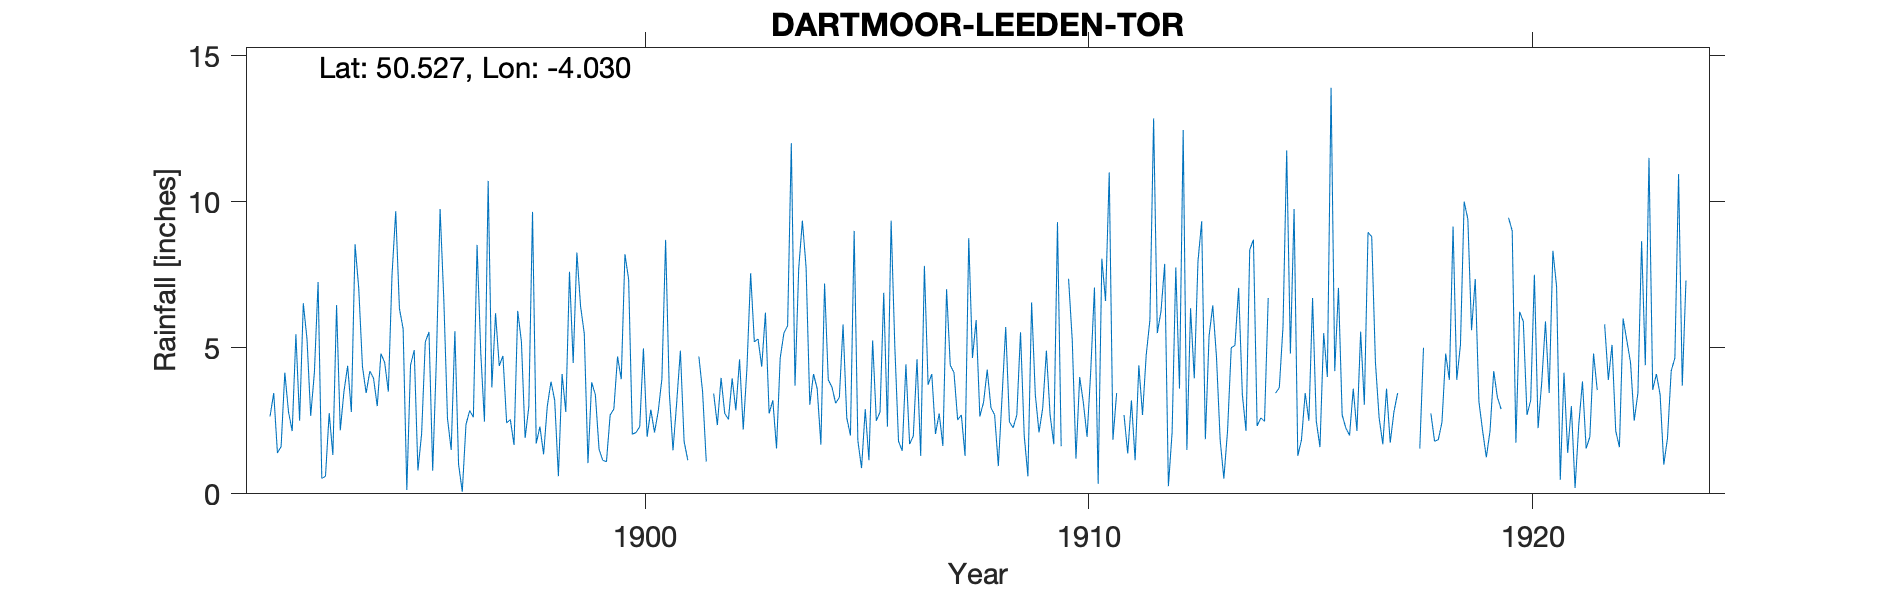

The file beside this chart, header and first rows:
DARTMOOR-LEEDEN-TOR, , , , , , , , , , , , , , , , , , , , , , , 
Grid ref, SX562717, Long, -4.03, Lat, 50.53, Elevation, 1270, ft, , , , , , , , , , , , , , , 
Station no, RR1129, , , , , , , , , , , , , , , , , , , , , , 
, 1890, 1891, 1892, 1893, 1894, 1895, 1896, 1897, 1898, 1899, 1900, 1901, 1902, 1903, 1904, 1905, 1906, 1907, 1908, 1909, 1910, 1911, 1912
January, , , 2.65, 4.15, 7.03, 5.65, 2.58, 3.64, 1.72, 6.42, 8.2, 3.47, 3.43, 5.3, 9.35, 2.6, 9.35, 2.05, 2.65, 2, 7.36, 1.85, 5.5
February, , , 3.45, 7.25, 4.35, 0.13, 1.5, 6.18, 2.3, 5.48, 7.34, 1.49, 2.35, 4.35, 7.75, 2, 5.05, 2.75, 3.13, 0.6, 5.24, 3.45, 6.25
March, , , 1.4, 0.53, 3.45, 4.4, 5.57, 4.38, 1.35, 1.05, 2.04, 3.13, 3.97, 6.2, 3.05, 9, 1.8, 1.64, 4.25, 6.55, 1.2, , 7.87
April, , , 1.62, 0.6, 4.2, 4.92, 1.01, 4.72, 3, 3.82, 2.1, 4.9, 2.75, 2.75, 4.1, 1.82, 1.47, 7, 2.95, 3.4, 4, 2.7, 0.26
May, , , 4.15, 2.76, 3.95, 0.8, 0.07, 2.43, 3.84, 3.39, 2.3, 1.8, 2.55, 3.2, 3.6, 0.88, 4.43, 4.4, 2.7, 2.1, 3.12, 1.38, 2.1
June, , , 2.8, 1.33, 3, 2.05, 2.37, 2.54, 3.2, 1.53, 4.98, 1.15, 3.95, 1.55, 1.68, 2.9, 1.7, 4.15, 0.95, 2.93, 1.95, 3.2, 7.75
July, , , 2.15, 6.46, 4.8, 5.2, 2.85, 1.67, 0.6, 1.15, 1.95, , 2.86, 4.65, 7.2, 1.15, 1.98, 2.53, 3.3, 4.9, 4.22, 1.15, 3.6
August, , , 5.46, 2.17, 4.5, 5.54, 2.62, 6.26, 4.1, 1.1, 2.88, , 4.6, 5.5, 3.9, 5.25, 4.61, 2.7, 5.71, 2.7, 7.06, 4.4, 12.45
September, , , 2.5, 3.51, 3.5, 0.79, 8.52, 5.2, 2.8, 2.7, 2.1, 4.7, 2.2, 5.75, 3.65, 2.5, 1.3, 1.3, 2.46, 1.7, 0.34, 2.7, 1.5
October, , , 6.52, 4.38, 7.5, 4.62, 4.83, 1.91, 7.6, 2.9, 2.82, 3.5, 4.3, 12, 3.1, 2.8, 7.8, 8.75, 2.26, 9.3, 8.05, 4.75, 6.35
November, , , 5.3, 2.8, 9.67, 9.75, 2.47, 2.98, 4.48, 4.7, 3.94, 1.1, 7.55, 3.7, 3.3, 6.88, 3.73, 4.65, 2.7, 1.63, 6.6, 5.95, 3.95
December, , , 2.67, 8.54, 6.34, 6.67, 10.71, 9.65, 8.26, 3.92, 8.69, , 5.2, 7.7, 5.8, 2.3, 4.1, 5.95, 5.53, , 11, 12.85, 7.95
Total, , , 40.67, 44.48, 62.29, 50.52, 45.1, 51.56, 43.25, 38.16, 49.34, , 45.71, 62.65, 56.48, 40.08, 47.32, 47.87, 38.59, , 60.14, , 65.53
Exact location of gauge unknown, but thi…, , , , , , , , , , , , , , , , , , , , , , , 
1892 Aug Gauge had the top taken off, , , , , , , , , , , , , , , , , , , , , , , 
1894 Dec marked as estimate, , , , , , , , , , , , , , , , , , , , , , , 
1896 Apr-Oct marked as estimated, , , , , , , , , , , , , , , , , , , , , , , 
1897 Jan Feb marked as estimated, , , , , , , , , , , , , , , , , , , , , , , 
1901 July Aug Dec Gauge tampered with, , , , , , , , , , , , , , , , , , , , , , , 
1909 Dec Gauge tampered with, , , , , , , , , , , , , , , , , , , , , , , 
1911 Mar Gauge tampered with, , , , , , , , , , , , , , , , , , , , , , , 
1914 Aug Gauge tampered with, , , , , , , , , , , , , , , , , , , , , , , 
1917 July, Aug, Oct, Nov Gauge tampered …, , , , , , , , , , , , , , , , , , , , , , , 
1918 Feb Gauge tampered with, , , , , , , , , , , , , , , , , , , , , , , 
1919 Jan estimated, , , , , , , , , , , , , , , , , , , , , , , 
1919 Nov estimated, , , , , , , , , , , , , , , , , , , , , , , 
1922 Jan included Dec 31st 1921, , , , , , , , , , , , , , , , , , , , , , , 
1922 Jan Gauge tampered with, , , , , , , , , , , , , , , , , , , , , , , 
1923 Feb Oct Gauge tampered with, , , , , , , , , , , , , , , , , , , , , , , 
Site overexposed, , , , , , , , , , , , , , , , , , , , , , , 
1924 Gauge moved to Double Waters, , , , , , , , , , , , , , , , , , , , , , , 
